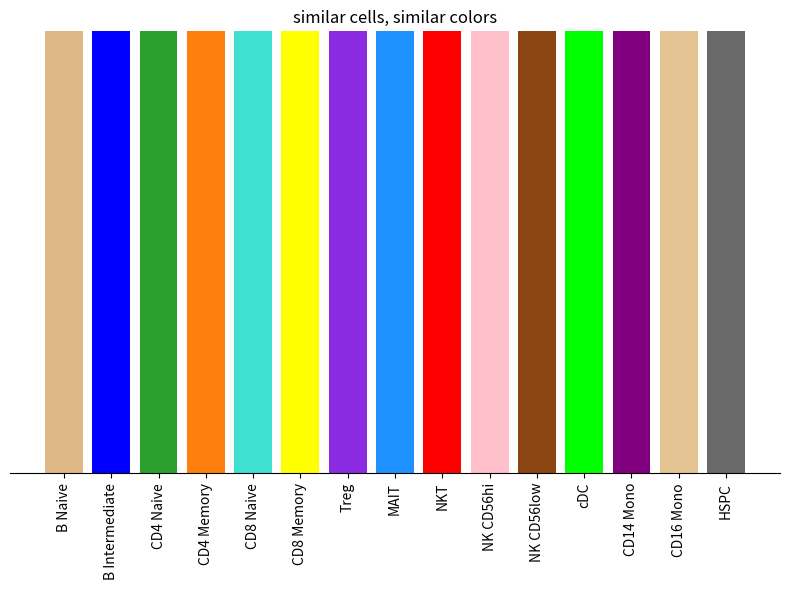
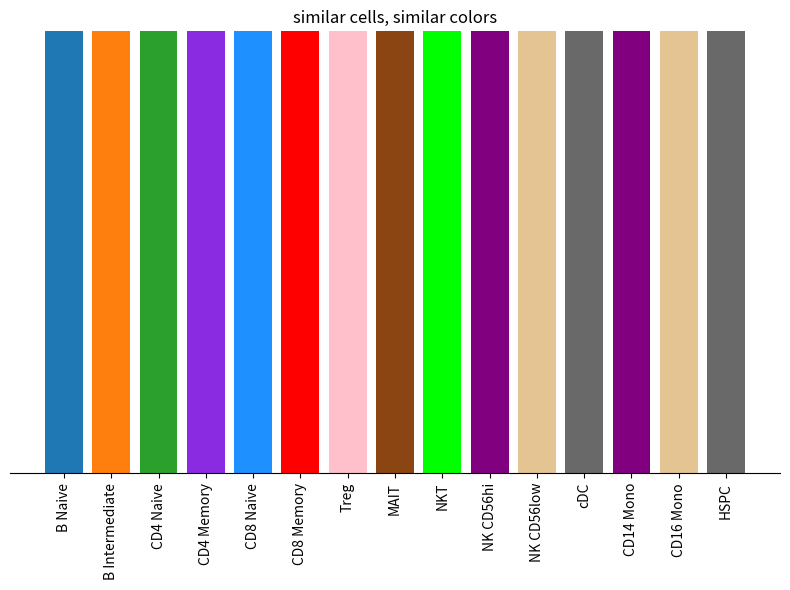

Here is the Python script that generated these plots, in order:
import matplotlib.pyplot as plt

tab10 = list(plt.get_cmap('tab10').colors)
set2 = list(plt.get_cmap('Set2').colors)
tab10 = tab10 + set2

CELL_TYPE_COLORS = {
    'B cell':  tab10[0],
    'CD4 T cell': tab10[1], 
    'CD8 T cell': tab10[2],
    'Treg': 'blueviolet',
    'MAIT': 'dodgerblue',
    'NKT': 'red',
    'NK CD56hi': 'pink',
    'NK CD56low': 'saddlebrown',
    #'pDC': 'deeppink',
    'cDC': 'lime',
    'CD14 Mono': 'purple',
    'CD16 Mono': tab10[16],
    'HSPC': 'dimgray',
}

CELL_TYPE_COLORS_ALT = {
    'B Naive': 'burlywood',
    'B Intermediate': 'blue',
    'CD4 Naive': tab10[2],
    'CD4 Memory': tab10[1],
    'CD8 Naive':'turquoise',
    'CD8 Memory': 'yellow', 
    'Treg': 'blueviolet',
    'MAIT': 'dodgerblue',
    'NKT': 'red',
    'NK CD56hi': 'pink',
    'NK CD56low': 'saddlebrown',
#    'pDC': 'deeppink',
    'cDC': 'lime',
    'CD14 Mono': 'purple',
    'CD16 Mono': tab10[16],
    'HSPC': 'dimgray',
}

ALL_CELL_TYPES = list(CELL_TYPE_COLORS.keys())
ALL_CELL_TYPES_ALT = list(CELL_TYPE_COLORS_ALT.keys())

if __name__ == "__main__":
    fig, ax = plt.subplots(figsize=(8, 6))
    x_positions = range(len(CELL_TYPE_COLORS_ALT))
    for i, (cell_type, color) in enumerate(CELL_TYPE_COLORS_ALT.items()):
        ax.bar(i, 1, color=color, label=cell_type)

    ax.set_xticks(x_positions)
    ax.set_xticklabels(CELL_TYPE_COLORS_ALT.keys(), rotation=90)
    ax.set_ylim(0, 1)
    ax.set_yticks([])
    ax.spines['top'].set_visible(False)
    ax.spines['right'].set_visible(False)
    ax.spines['left'].set_visible(False)
    plt.title('similar cells, similar colors')
    plt.tight_layout()
    plt.show()

    x_positions = range(len(CELL_TYPE_COLORS))
    for i, (cell_type, color) in enumerate(CELL_TYPE_COLORS.items()):
        ax.bar(i, 1, color=color, label=cell_type)
    fig, ax = plt.subplots(figsize=(8, 6))
    ax.set_xticks(x_positions)
    ax.set_xticklabels(CELL_TYPE_COLORS.keys(), rotation=90)
    ax.set_ylim(0, 1)
    ax.set_yticks([])
    ax.spines['top'].set_visible(False)
    ax.spines['right'].set_visible(False)
    ax.spines['left'].set_visible(False)
    plt.title('similar cells, disimilar colors')
    plt.tight_layout()
    plt.show()
